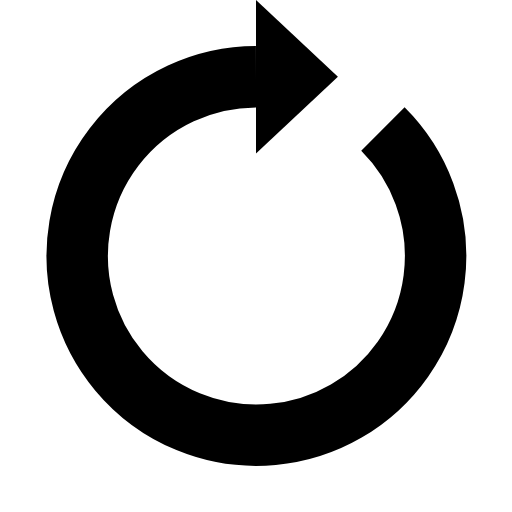
t = 0.00 s
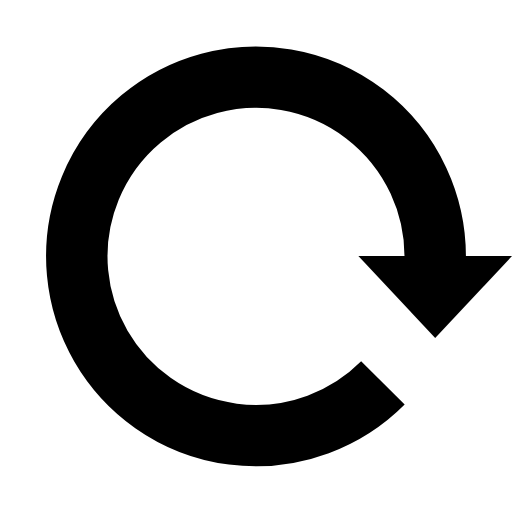
t = 0.25 s
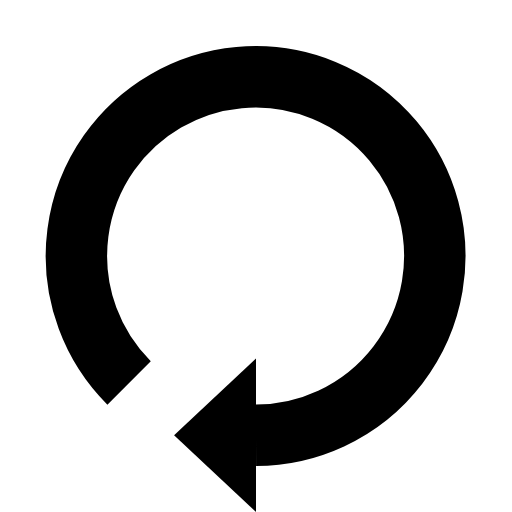
t = 0.50 s
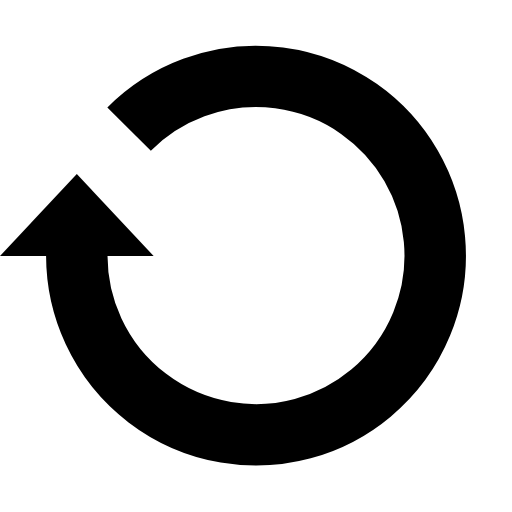
t = 0.75 s

The animated SVG that drew these frames (rendered in a browser with its animation timeline set to each time). Animation: 1 SMIL element (animateTransform=1); one cycle of 1.00 s, repeats indefinitely.

<?xml version="1.0" encoding="utf-8"?><svg width='72px' height='72px' xmlns="http://www.w3.org/2000/svg" viewBox="0 0 100 100" preserveAspectRatio="xMidYMid" class="uil-reload"><rect x="0" y="0" width="100" height="100" fill="none" class="bk"></rect><g><path d="M50 15A35 35 0 1 0 74.787 25.213" fill="none" stroke="#000000" stroke-width="12px"></path><path d="M50 0L50 30L66 15L50 0" fill="#000000"></path><animateTransform attributeName="transform" type="rotate" from="0 50 50" to="360 50 50" dur="1s" repeatCount="indefinite"></animateTransform></g></svg>
